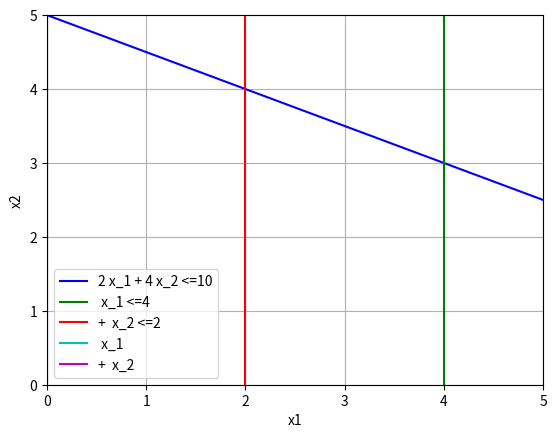

The script that saved this image:
import numpy as np
import matplotlib.pyplot as plt
import matplotlib.colors as mcolors
from itertools import combinations

class LinearForm2D:


    def __init__(self, a, b, c = None, sign = None):
        self._a = a
        self._b = b
        self._c = c
        self._sign = sign
        self._label = ((str(self._a) if self._a != 1 else '') + ' x_1 ' if self._a != 0 else '') + \
        ("+ " + (str(self._b) if self._b != 1 else '') + " x_2 " if self._b != 0 else '') + \
        (str(self._sign) + str(self._c) if self._c else '')

    def __repr__(self):
        return self._label

    def f_value(self, x1, x2):
        return self._a * x1 + self._b * x2

    def x1_func(self, x2):
        return (self._c - (self._b * x2) / self._a if (self._a and self._a != 0.0) else None)

    def x2_func(self, x1):
        return (self._c - (self._a * x1) / self._b if (self._b and self._b != 0.0) else None)

    def prepare_plot(self, start = 0, finish = 10, num_of_points = 100, x1lim_start = 0, x1lim_finish = 10, x2lim_start = 0, x2lim_finish = 10, color='black'):
        points = np.linspace(start, finish, num_of_points)
        x1s = self.x1_func(points)
        if (x1s is not None):
            plt.plot(x1s, points, label=self._label, color=color)
        else:
            x2s = self.x2_func(points)
            if (x2s is not None):
                plt.plot(x2s, points, label=self._label, color=color)
        plt.xlim(x1lim_start, x1lim_finish)
        plt.ylim(x2lim_start, x2lim_finish)
        plt.legend()


if __name__ == '__main__':
    def ineq(f, x1, x2):
        if f._sign == '<=':
            return f.f_value(x1, x2) <= f._c
        elif f._sign == '>=':
            return f.f_value(x1, x2) >= f._c
        elif f._sign == '==':
            return f.f_value(x1, x2) == f._c
        else:
            return None

    def intersection_point(f1, f2):
        det = f1._a * f2._b - f1._b * f2._a
        if det  == 0:
            print('No solution found')
        else:
            return (
                (f1._c * f2._b - f1._b * f2._c) / det,
                (f1._a * f2._c - f1._c * f2._a) / det
            )

    b1 = LinearForm2D(a = 2, b = 4, c = 10, sign = '<=')
    b2 = LinearForm2D(1, 0, 4, sign = '<=')
    b3 = LinearForm2D(0, 1, 2, sign = '<=')
    b4 = LinearForm2D(1, 0, 0, sign = '>=')
    b5 = LinearForm2D(0, 1, 0, sign = '>=')
    b_list = [b1, b2, b3, b4, b5]

    for b in b_list:
        b.prepare_plot(x1lim_finish=5, x2lim_finish=5, color=list(mcolors.BASE_COLORS.keys())[b_list.index(b)])

    plt.xlabel('x1')
    plt.ylabel('x2')
    plt.grid()
    plt.show()

    d = np.linspace(0, 5, 100)
    x1, x2 = np.meshgrid(d, d)
    '''plt.imshow(
        (ineq(b1, x1, x2) & ineq(b2, x1, x2) & ineq(b3, x1, x2) & ineq(b4, x1, x2) & ineq(b5, x1, x2)).astype(int), extent=(x1.min(), x1.max(), x2.min(), x2.max()), origin='lower', cmap='Greys', alpha=0.3
    )'''

    print(intersection_point(b1, b2))
    '''pt_is_feasible = lambda x1, x2: ineq(b1, x1, x2) & ineq(b2, x1, x2) & ineq(b3, x1, x2) & ineq(b4, x1, x2) & ineq(b5, x1, x2)
    Z = LinearForm2D(3, 2)
    Z_list = []
    pt_list = []
    for bs in list(combinations(b_list, r = 2)):
        pt = intersection_point(bs[0], bs[1])
        if pt is not None and pt_is_feasible(pt[0], pt[1]):
            pt_list.append(pt)
            Z_list.append(Z.f_value(pt[0], pt[1]))
    Z_max = max(Z_list)
    print(Z_max, pt_list[Z_list.index(Z_max)])'''
